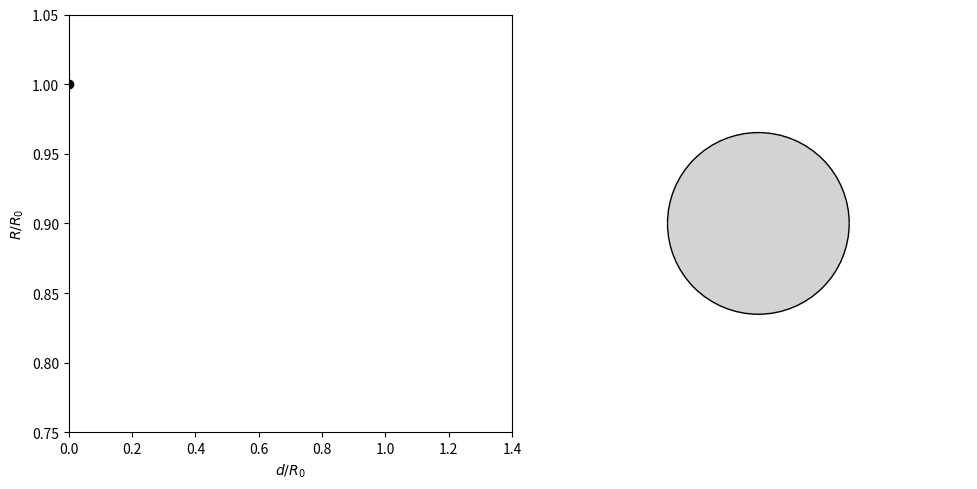
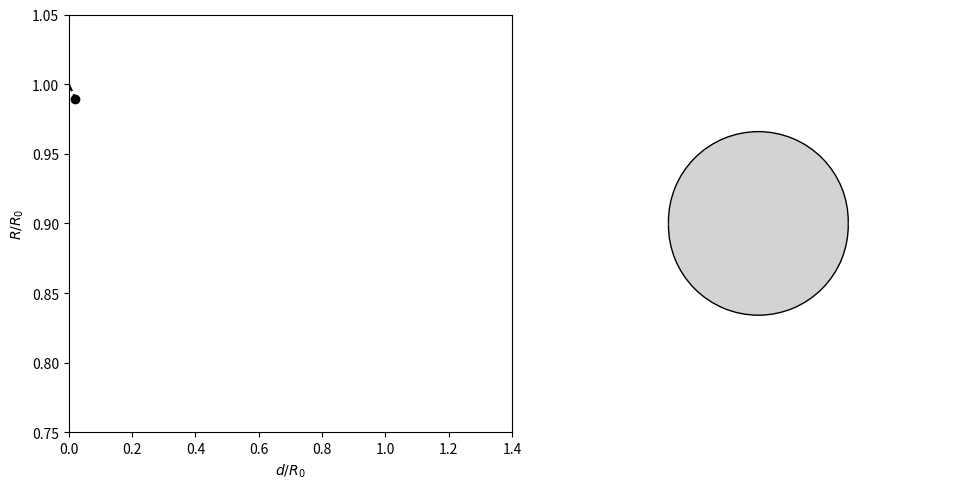
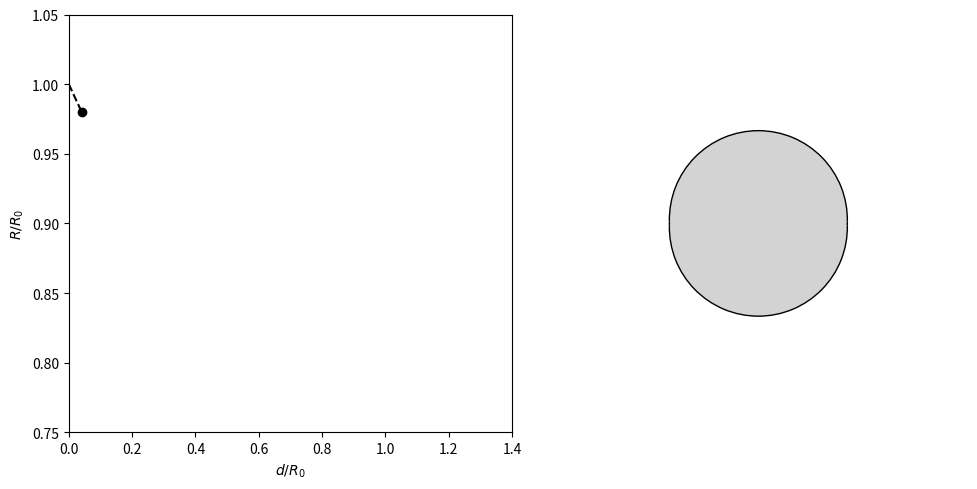
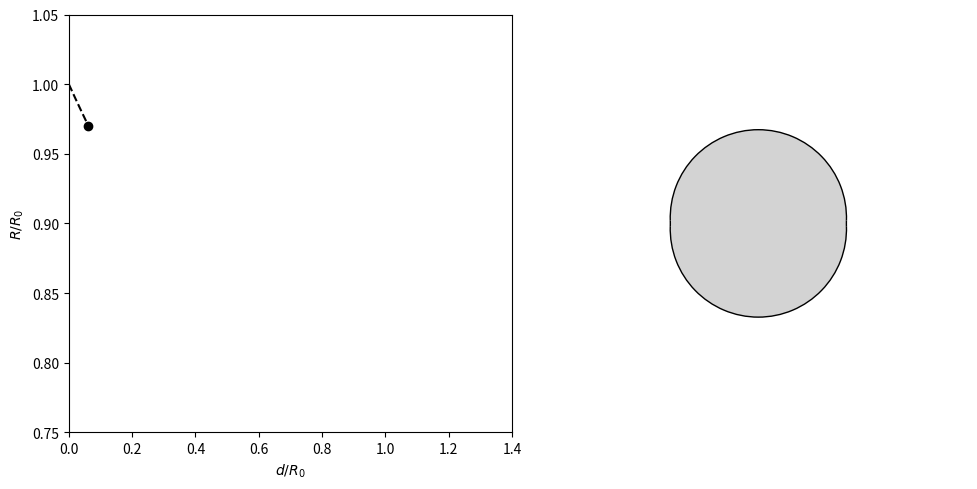
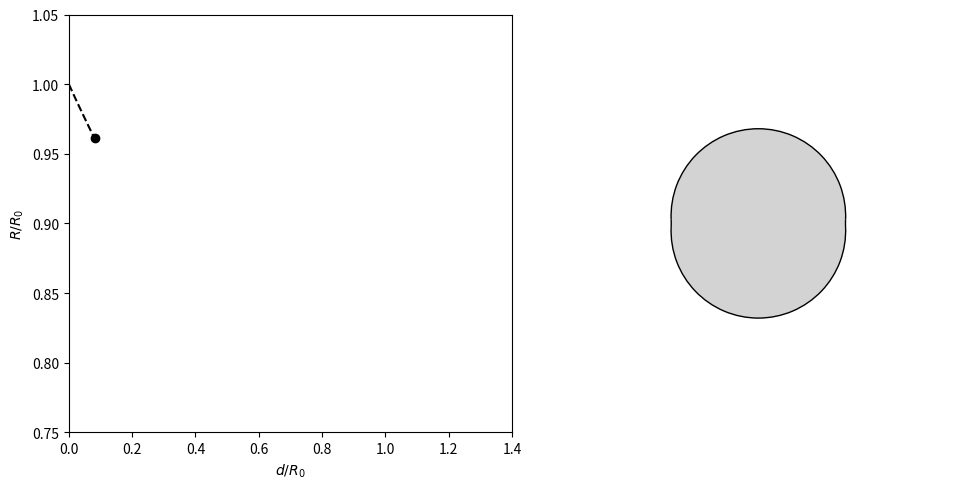
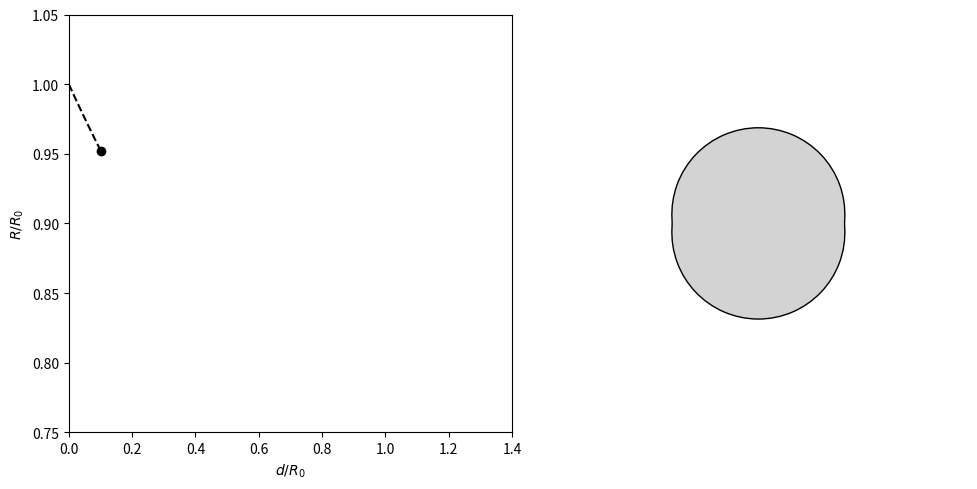
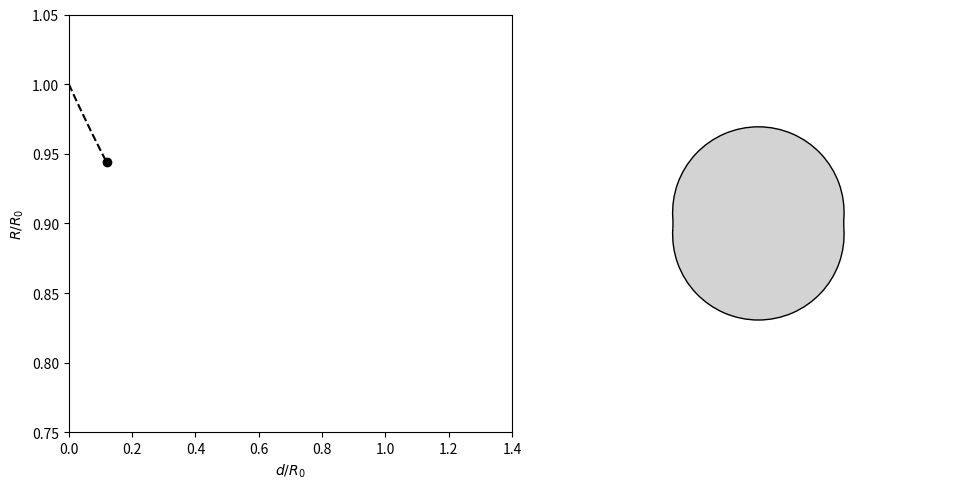
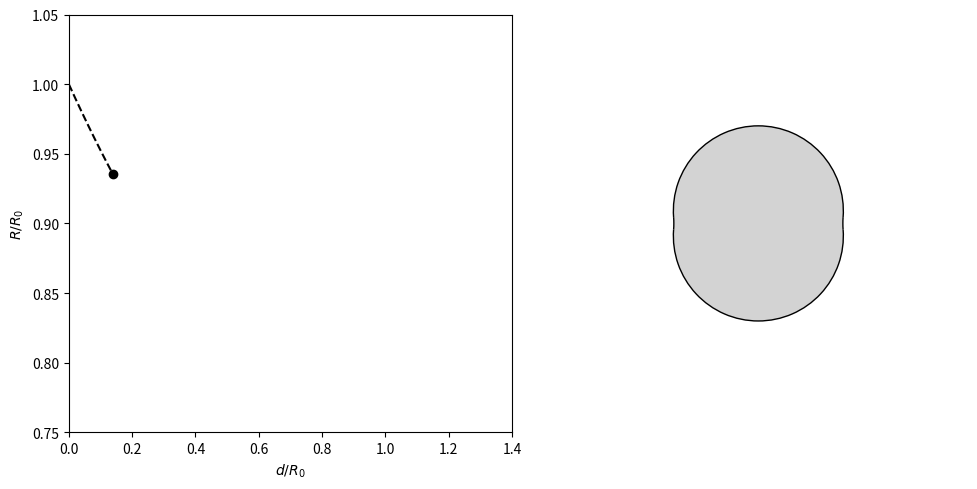
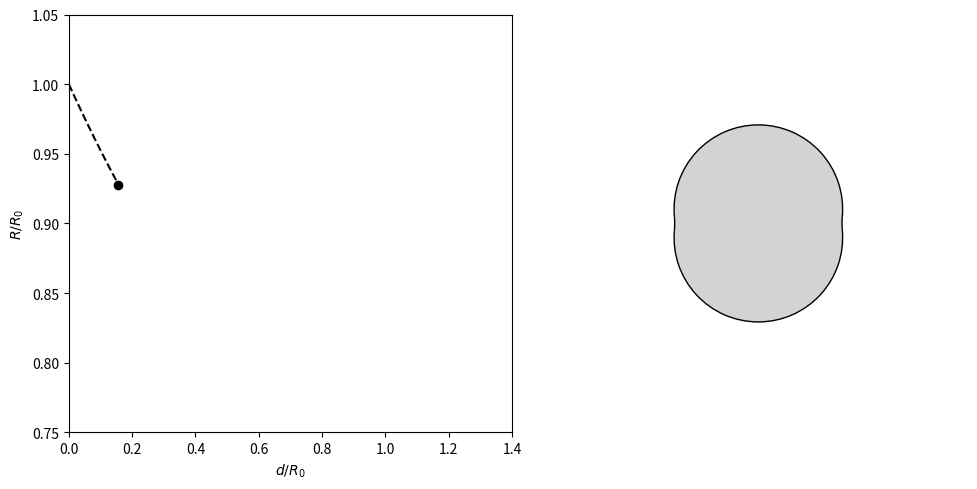
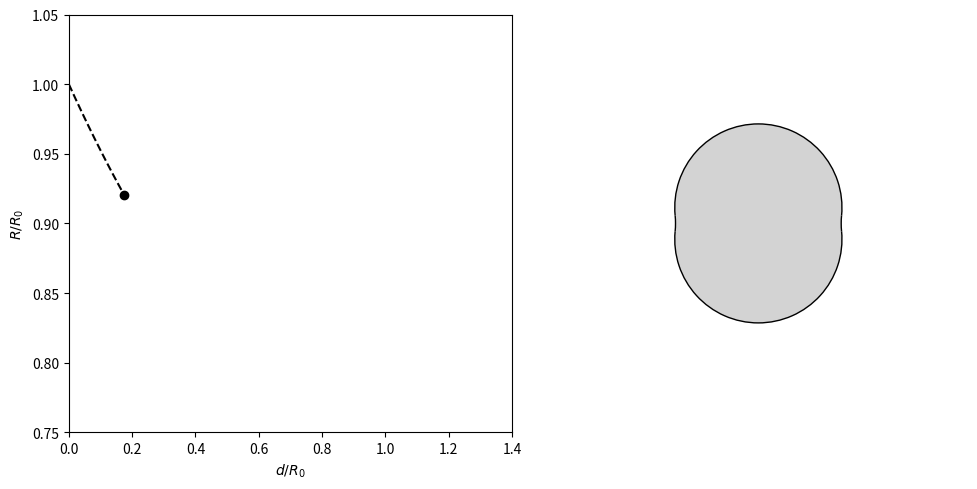
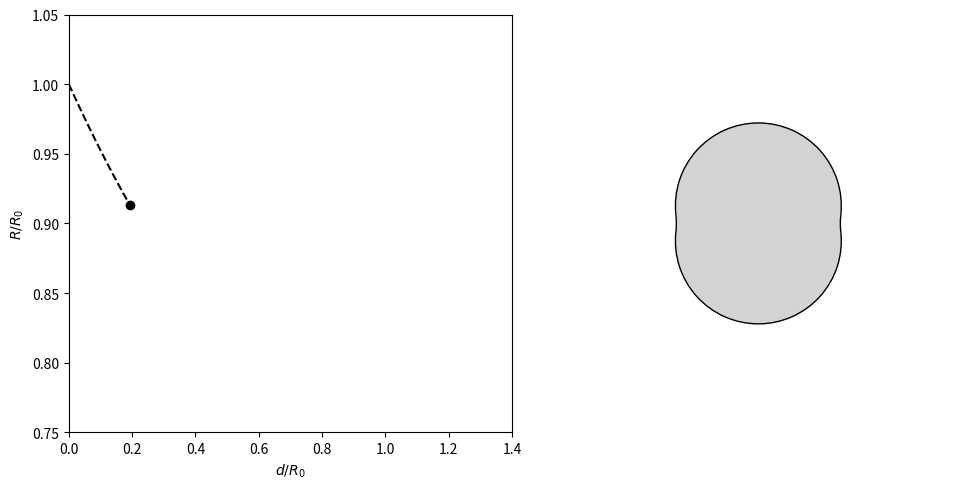
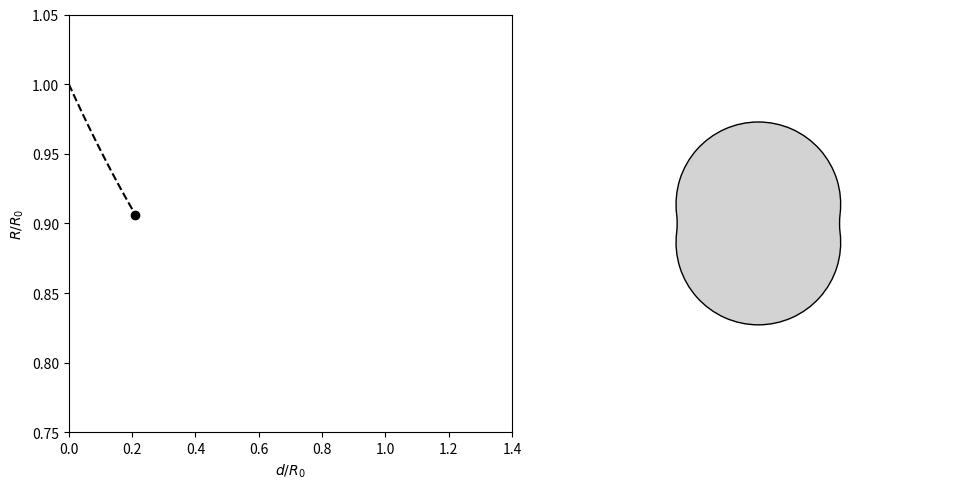
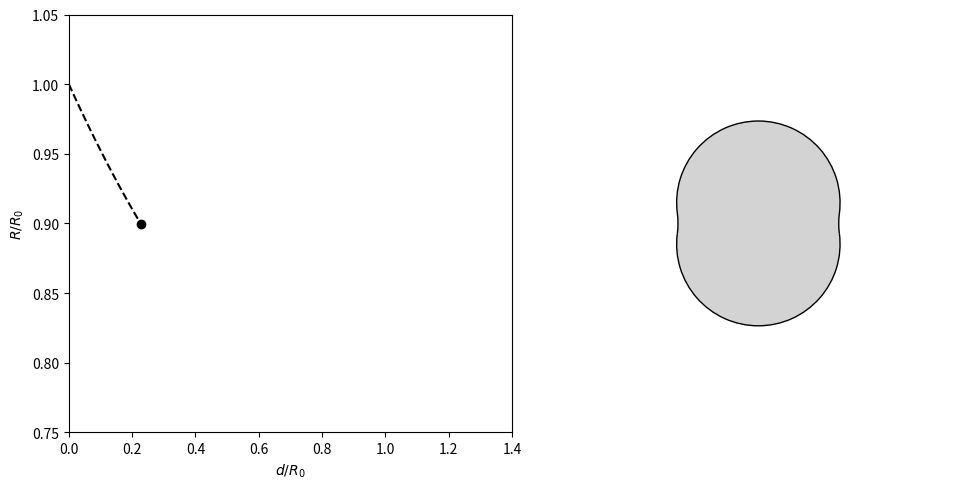
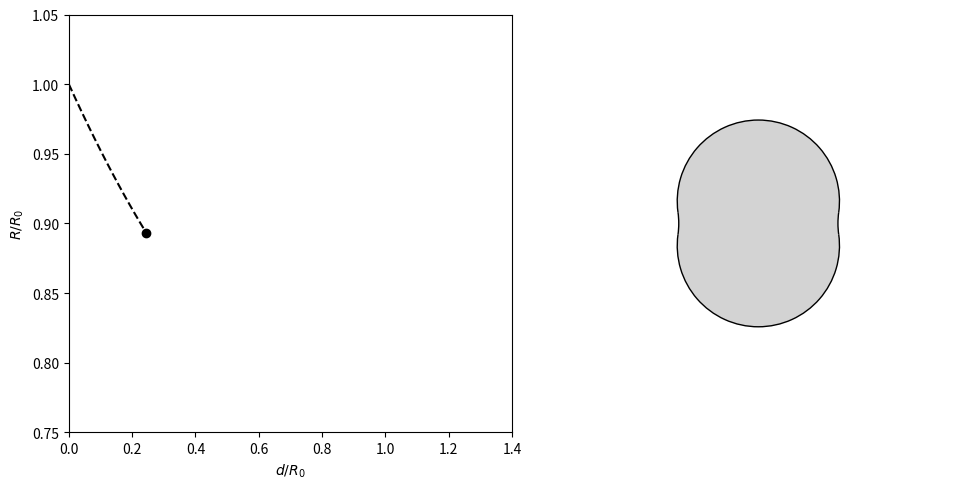
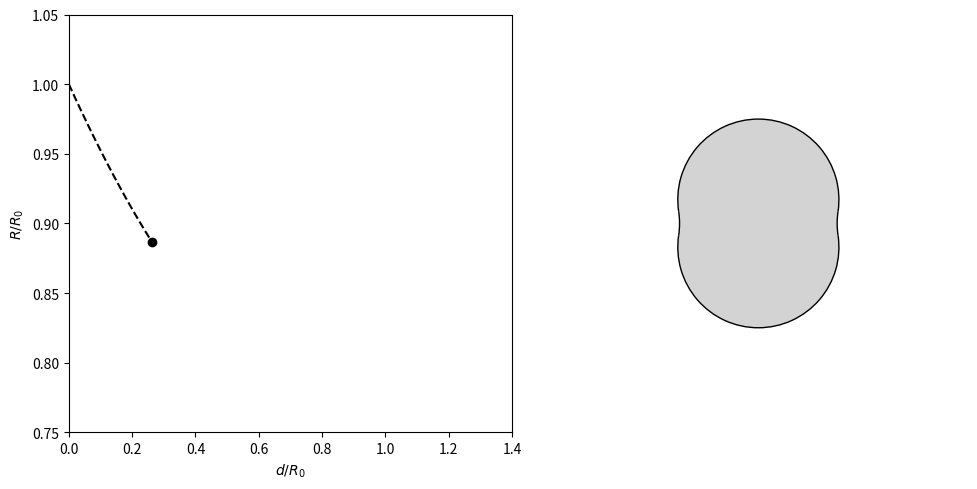
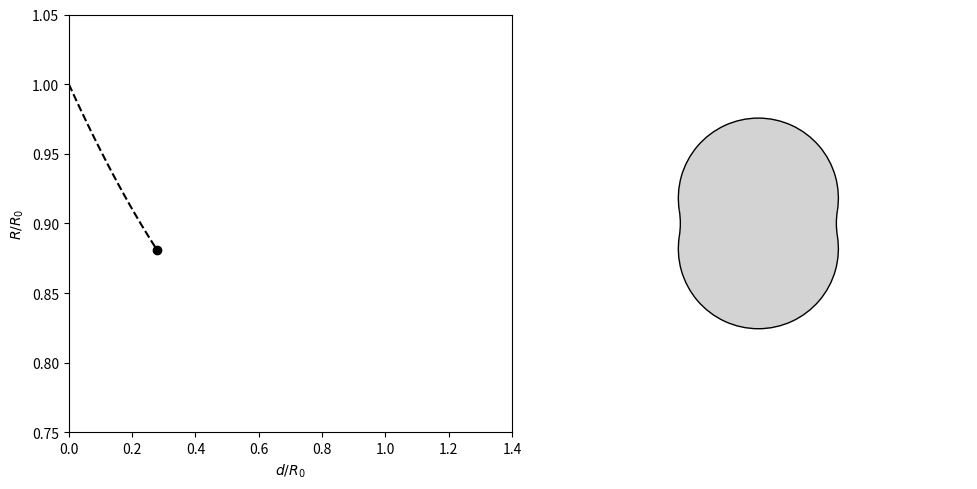

The matplotlib source for these figures, in order:
import numpy as np
import matplotlib.pyplot as plt
import matplotlib.patches as patches

R0=1.
fv = lambda g: 1+7*np.sin(g)**2*np.cos(g)+2*np.cos(g)-3/2*np.sin(g)*(np.pi-2*g+np.sin(2*g))
R = lambda g: fv(g)**(-1/3)*R0 #radius of the upper and lower sphere
d = lambda g: 2*R(g)*np.cos(g) #distance of upper sphere from equator

gamma=np.flip(np.linspace(np.pi/6,np.pi/2,100))    #some angle values to plot for

def plotGeometry(ax,g):
    """2D plots nucleus at a given angle measured between upper sphere center and torus center

    Parameters
    ----------
    ax : axes to plot on
    g : angle in rad
    """
    ri=R(g)
    di=d(g)
    circle1=plt.Circle((0,d(g)),R(g),fc='lightgray',ec=None)             #upper sphere
    circle2=plt.Circle((0,-d(g)),R(g),fc='lightgray',ec=None)            #lower sphere
    circle3=plt.Circle((2*R(g)*np.sin(g),0),R(g),fc='white',ec=None)     #torus cross section to right
    circle4=plt.Circle((-2*R(g)*np.sin(g),0),R(g),fc='white',ec=None)    #torus cross section to left
    polygon=plt.Polygon([
        [-R(g)*np.sin(g),R(g)*np.cos(g)],
        [R(g)*np.sin(g),R(g)*np.cos(g)],
        [R(g)*np.sin(g),-R(g)*np.cos(g)],
        [-R(g)*np.sin(g),-R(g)*np.cos(g)]],fc='lightgray',ec=None)       #area between the upper and lower spheres
    ax.add_patch(circle1)
    ax.add_patch(circle2)
    ax.add_patch(polygon)
    ax.add_patch(circle3)                                                #note, the two side circles are added after the polygon so they draw over parts
    ax.add_patch(circle4)                                                #of the polygon

    #add arcs to have solid boundaries for the upper and lower sphere, and also for the sides of the inbetween parts
    arc1 = patches.Arc((2*R(g)*np.sin(g), 0.), 2*R(g), 2*R(g), angle=180, theta1=-(90-np.rad2deg(g)), theta2=(90-np.rad2deg(g)), color='black')
    arc2 = patches.Arc((-2*R(g)*np.sin(g), 0.), 2*R(g), 2*R(g), angle=0, theta1=-(90-np.rad2deg(g)), theta2=(90-np.rad2deg(g)), color='black')
    arc3 = patches.Arc(( 0.,d(g)), 2*R(g), 2*R(g), angle=-90, theta1=np.rad2deg(g), theta2=360-np.rad2deg(g), color='black')
    arc4 = patches.Arc(( 0.,-d(g)), 2*R(g), 2*R(g), angle=90, theta1=np.rad2deg(g), theta2=360-np.rad2deg(g), color='black')
    ax.add_patch(arc1)
    ax.add_patch(arc2)
    ax.add_patch(arc3)
    ax.add_patch(arc4)
    #ax.add_artist(polygon)
    ax.set_xlim(-2.3*R0,2.3*R0)
    ax.set_ylim(-2.3*R0,2.3*R0)
    ax.set_aspect('equal')
    ax.set_xticks([])  # Remove x ticks
    ax.set_yticks([])  # Remove y ticks
    ax.set_xticklabels([])  # Remove x tick labels
    ax.set_yticklabels([])  # Remove y tick labels
    ax.spines['top'].set_visible(False)  # Hide top border
    ax.spines['right'].set_visible(False)  # Hide right border
    ax.spines['left'].set_visible(False)  # Hide left border
    ax.spines['bottom'].set_visible(False)  # Hide bottom border
    ax.set_frame_on(False)  # Remove the full frame (optional)


# Generate curve data
from PIL import Image   #needed to make animation

def makeFrame(i):
    """Function to make one Frame, a side by side plot of the curve and the geometry

    Parameters
    ----------
    i : int
        index of the value used from the global gamma list
    """
    # Create figure and subplots
    fig, (ax1, ax2) = plt.subplots(1, 2, figsize=(10, 5))
    # Plot geometry on the left side
    plotGeometry(ax2,gamma[i])
    
    #Plot a curve on the right side
    ax1.plot(d(gamma)[:i+1],R(gamma)[:i+1],'k--')      #plotting the curve only up to ith element
    ax1.plot(d(gamma)[i],R(gamma)[i],'ko')             #plotting the ith element with a marker

    ax1.set_xlim(0,1.4)
    ax1.set_ylim(0.75,1.05)
    ax1.set_xlabel(r"$d/R_0$")
    ax1.set_ylabel(r"$R/R_0$")
    
    # Show the plot
    plt.tight_layout()
    fig.canvas.draw()
    image = np.array(fig.canvas.renderer.buffer_rgba())  # Convert to array
    plt.close(fig)  # Free memory
    return Image.fromarray(image)  

frames = [makeFrame(i) for i in range(100)]

# Save as GIF using PIL
frames[0].save("animationdemo.gif", save_all=True, append_images=frames[1:], duration=100, loop=0)
